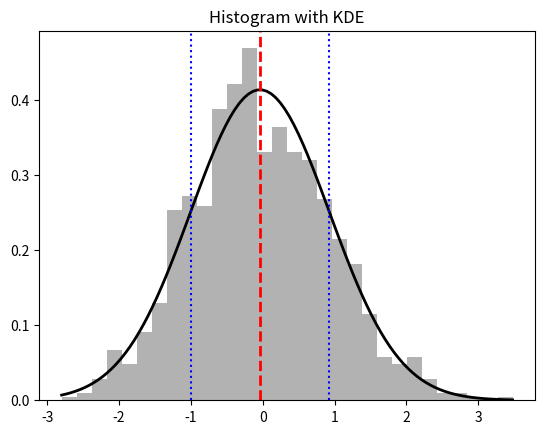

Recreate this plot in Python.
import matplotlib.pyplot as plt
from scipy.stats import norm
import numpy as np

data = np.random.randn(1000)
plt.hist(data, bins=30, density=True, alpha=0.6, color='gray')
x = np.linspace(min(data), max(data), 100)
plt.plot(x, norm.pdf(x, np.mean(data), np.std(data)), 'k', lw=2)
plt.axvline(np.mean(data), color='red', linestyle='dashed', lw=2)
plt.axvline(np.mean(data) + np.std(data), color='blue', linestyle='dotted')
plt.axvline(np.mean(data) - np.std(data), color='blue', linestyle='dotted')
plt.title("Histogram with KDE"); plt.show()
